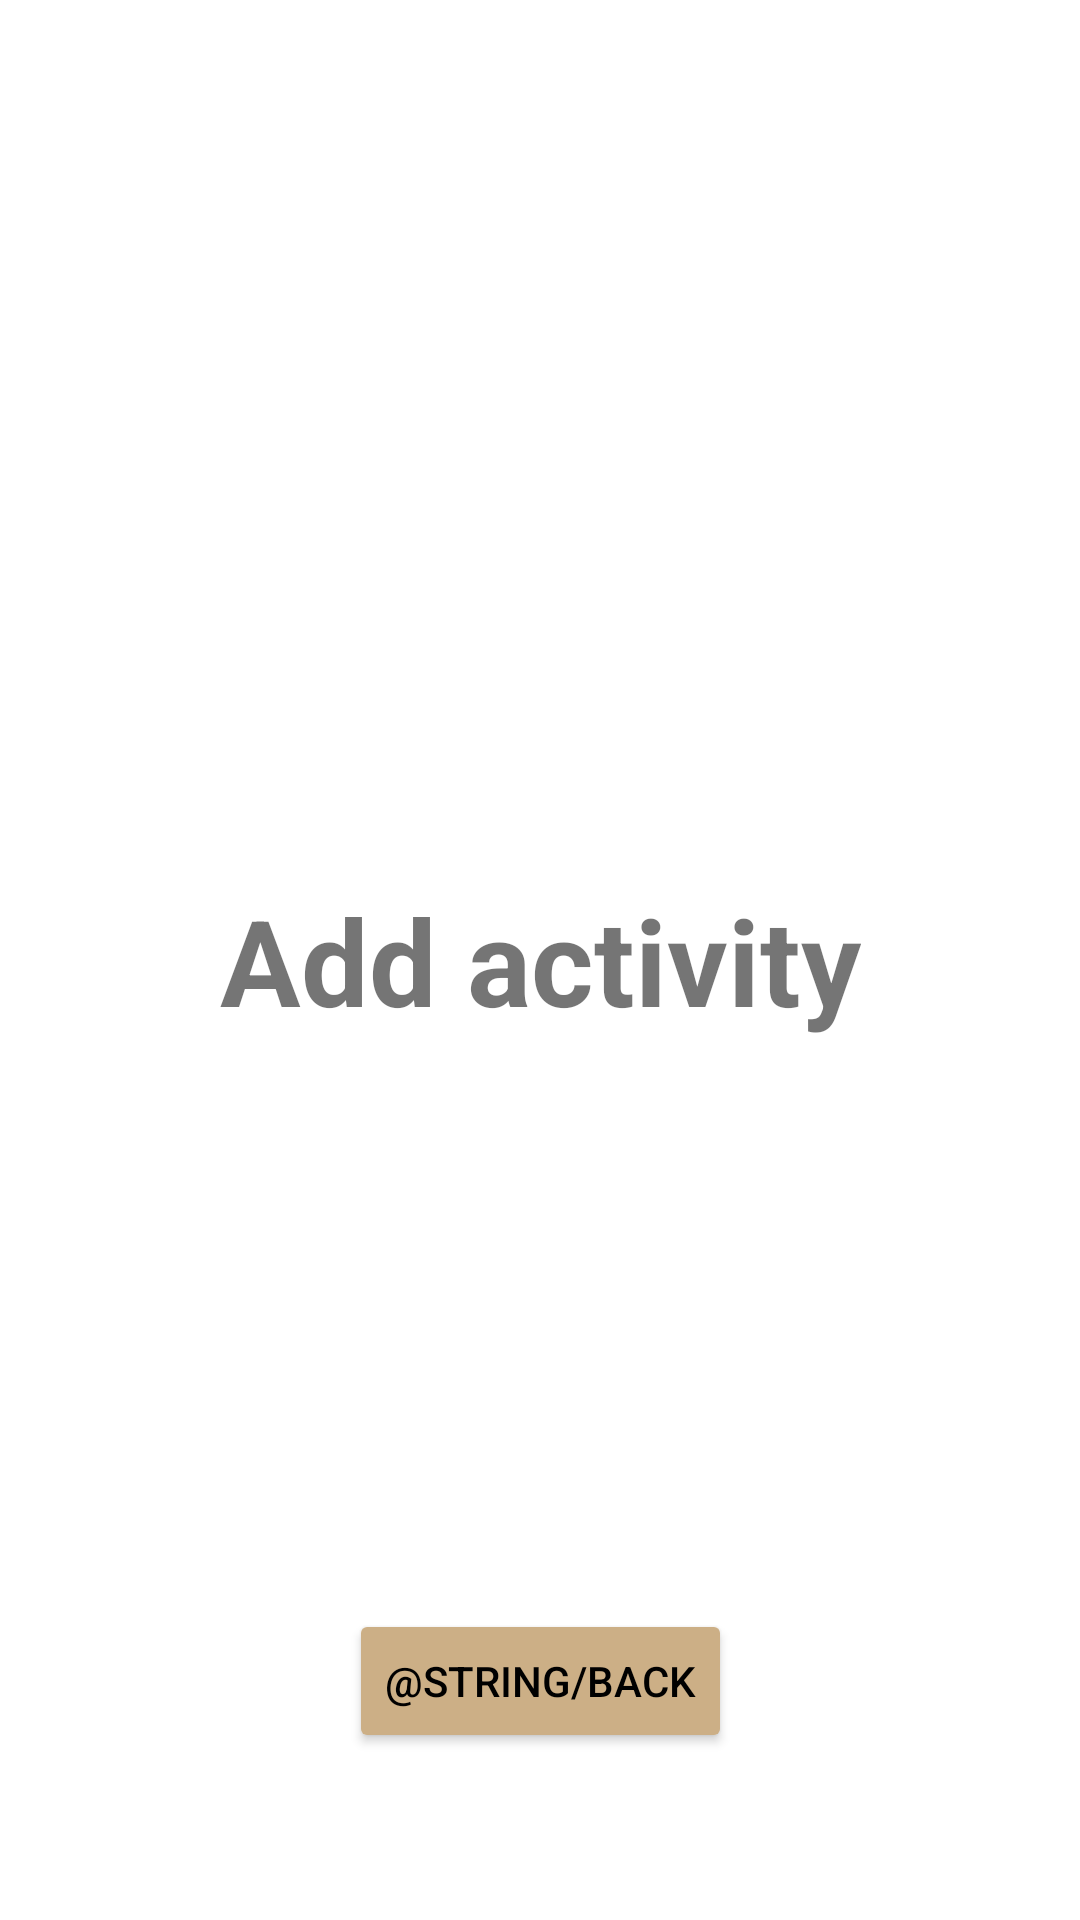

Produce the Android XML layout that renders to this screen, including the resource entries it uses.
<!-- AndroidManifest.xml: application theme Theme.Karaoke_android -->
<!-- res/layout/activity_add_song.xml -->
<?xml version="1.0" encoding="utf-8"?>
<androidx.constraintlayout.widget.ConstraintLayout xmlns:android="http://schemas.android.com/apk/res/android"
    xmlns:app="http://schemas.android.com/apk/res-auto"
    xmlns:tools="http://schemas.android.com/tools"
    android:layout_width="match_parent"
    android:layout_height="match_parent">

    <TextView
        android:layout_width="wrap_content"
        android:layout_height="wrap_content"
        android:layout_centerInParent="true"
        android:text="Add activity"
        android:textSize="40dp"
        android:textStyle="bold"
        app:layout_constraintBottom_toBottomOf="parent"
        app:layout_constraintEnd_toEndOf="parent"
        app:layout_constraintHorizontal_bias="0.5"
        app:layout_constraintStart_toStartOf="parent"
        app:layout_constraintTop_toTopOf="parent"
        tools:ignore="MissingConstraints" />

    <Button
        android:id="@+id/backButton"
        android:layout_width="wrap_content"
        android:layout_height="wrap_content"
        android:backgroundTint="#CCAF86"
        android:text="@string/back"
        android:textColor="#000000"
        app:layout_constraintBottom_toBottomOf="parent"
        app:layout_constraintEnd_toEndOf="parent"
        app:layout_constraintStart_toStartOf="parent"
        app:layout_constraintTop_toTopOf="parent"
        app:layout_constraintVertical_bias="0.906" />
</androidx.constraintlayout.widget.ConstraintLayout>
<!-- resources referenced by this layout -->
<resources>
  <style name="Theme.Karaoke_android" parent="Theme.MaterialComponents.DayNight.DarkActionBar">
          
          <item name="colorPrimary">@color/purple_500</item>
          <item name="colorPrimaryVariant">@color/purple_700</item>
          <item name="colorOnPrimary">@color/white</item>
          
          <item name="colorSecondary">@color/teal_200</item>
          <item name="colorSecondaryVariant">@color/teal_700</item>
          <item name="colorOnSecondary">@color/black</item>
          
          <item name="android:statusBarColor" tools:targetApi="l">?attr/colorPrimaryVariant</item>
          
      </style>
  <!-- not gathered from this repository: default colours our renderer supplied (Android Studio template values) -->
  <color name="purple_500">#FF6200EE</color>
  <color name="purple_700">#FF3700B3</color>
  <color name="teal_200">#FF03DAC5</color>
  <color name="teal_700">#FF018786</color>
  <color name="black">#FF000000</color>
  <color name="white">#FFFFFFFF</color>
</resources>
